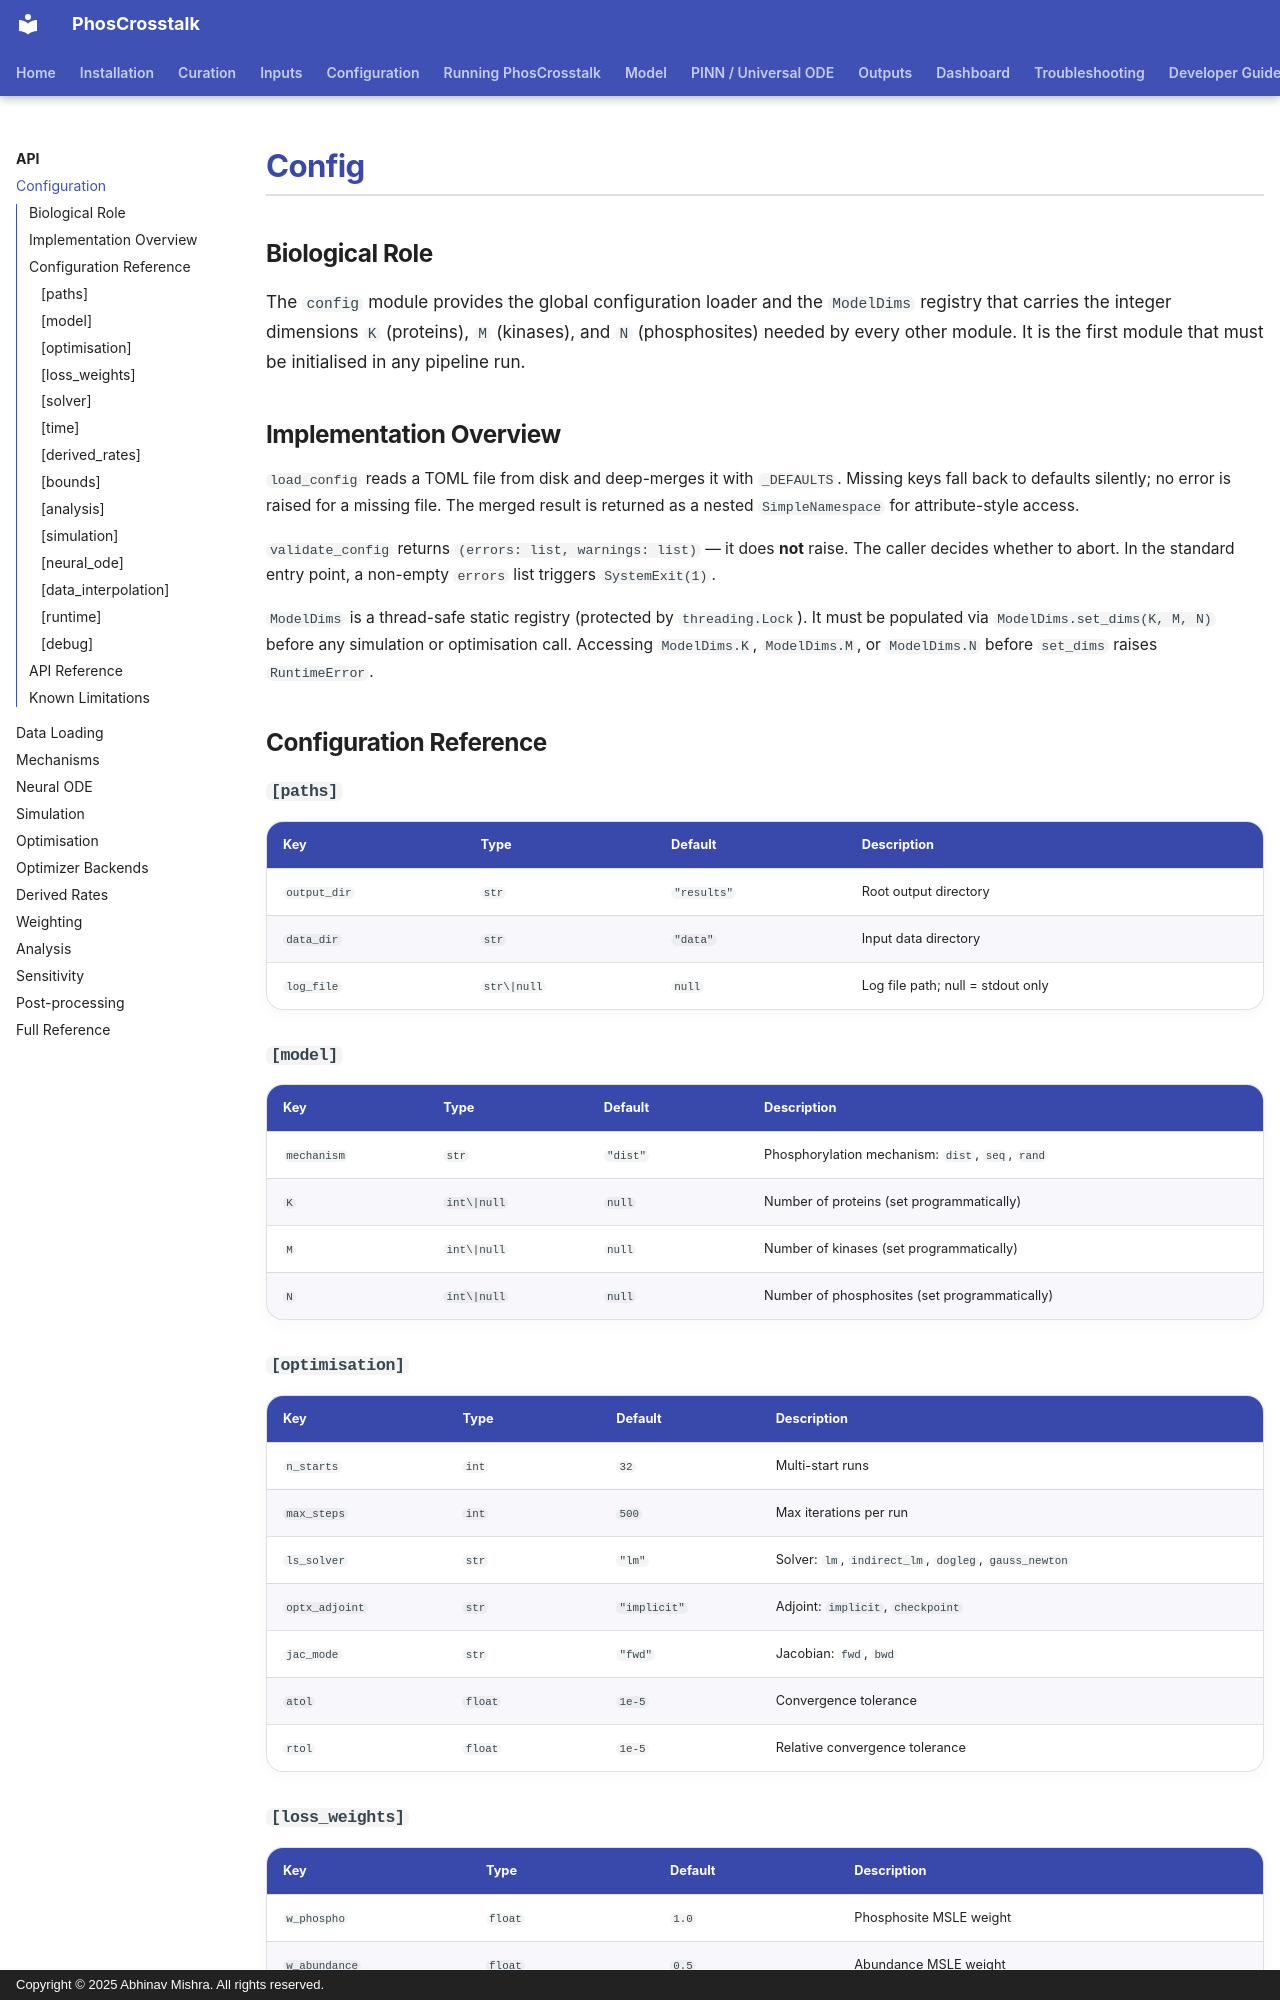

repository: bibymaths/phoscrosstalk · page: api/config/index.html · generator: mkdocs · copyright: Copyright © 2025 Abhinav Mishra. All rights reserved.

# Config

## Biological Role

The `config` module provides the global configuration loader and the `ModelDims` registry that carries the integer dimensions `K` (proteins), `M` (kinases), and `N` (phosphosites) needed by every other module. It is the first module that must be initialised in any pipeline run.

## Implementation Overview

`load_config` reads a TOML file from disk and deep-merges it with `_DEFAULTS`. Missing keys fall back to defaults silently; no error is raised for a missing file. The merged result is returned as a nested `SimpleNamespace` for attribute-style access.

`validate_config` returns `(errors: list, warnings: list)` — it does **not** raise. The caller decides whether to abort. In the standard entry point, a non-empty `errors` list triggers `SystemExit(1)`.

`ModelDims` is a thread-safe static registry (protected by `threading.Lock`). It must be populated via `ModelDims.set_dims(K, M, N)` before any simulation or optimisation call. Accessing `ModelDims.K`, `ModelDims.M`, or `ModelDims.N` before `set_dims` raises `RuntimeError`.

## Configuration Reference

### `[paths]`
| Key | Type | Default | Description |
|-----|------|---------|-------------|
| `output_dir` | `str` | `"results"` | Root output directory |
| `data_dir` | `str` | `"data"` | Input data directory |
| `log_file` | `str\|null` | `null` | Log file path; null = stdout only |

### `[model]`
| Key | Type | Default | Description |
|-----|------|---------|-------------|
| `mechanism` | `str` | `"dist"` | Phosphorylation mechanism: `dist`, `seq`, `rand` |
| `K` | `int\|null` | `null` | Number of proteins (set programmatically) |
| `M` | `int\|null` | `null` | Number of kinases (set programmatically) |
| `N` | `int\|null` | `null` | Number of phosphosites (set programmatically) |

### `[optimisation]`
| Key | Type | Default | Description |
|-----|------|---------|-------------|
| `n_starts` | `int` | `32` | Multi-start runs |
| `max_steps` | `int` | `500` | Max iterations per run |
| `ls_solver` | `str` | `"lm"` | Solver: `lm`, `indirect_lm`, `dogleg`, `gauss_newton` |
| `optx_adjoint` | `str` | `"implicit"` | Adjoint: `implicit`, `checkpoint` |
| `jac_mode` | `str` | `"fwd"` | Jacobian: `fwd`, `bwd` |
| `atol` | `float` | `1e-5` | Convergence tolerance |
| `rtol` | `float` | `1e-5` | Relative convergence tolerance |
